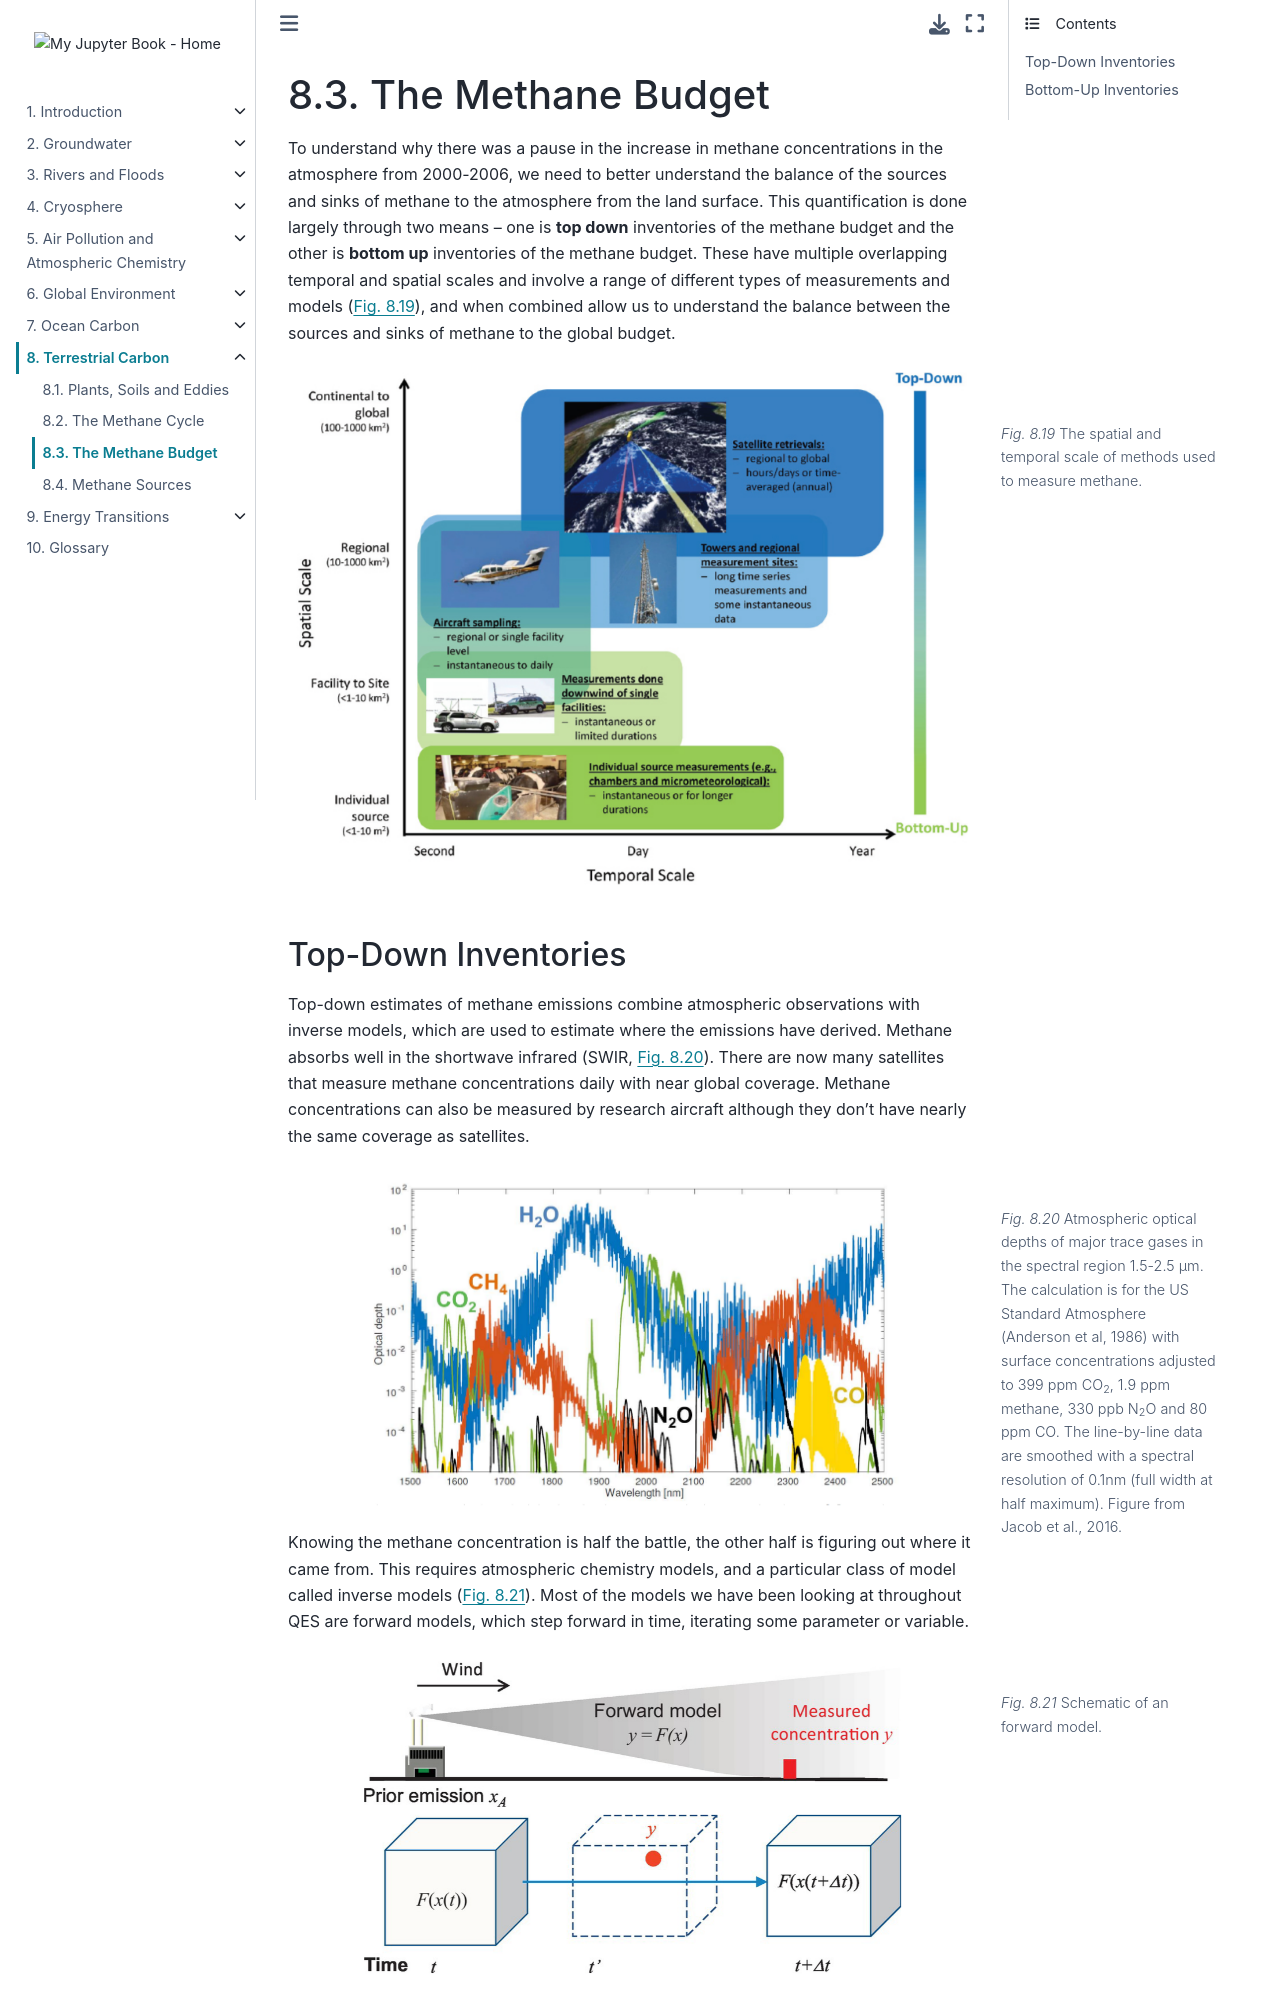

repository: Quantitative-Environmental-Science/Notes · page: 07_landcarbon/02_methane_budget.html · generator: jekyll

(land:methane:budget)=
# The Methane Budget

To understand why there was a pause in the increase in methane concentrations in the atmosphere from 2000-2006, we need to better understand the balance of the sources and sinks of methane to the atmosphere from the land surface.
This quantification is done largely through two means – one is **top down** inventories of the methane budget and the other is **bottom up** inventories of the methane budget.
These have multiple overlapping temporal and spatial scales and involve a range of different types of measurements and models ({numref}`fig:land:methane:spacetime`), and when combined allow us to understand the balance between the sources and sinks of methane to the global budget.

```{figure} figures/07_landcarbon.3.1.jpeg
---
name: fig:land:methane:spacetime
figclass: margin-caption
width: 100%
---
The spatial and temporal scale of methods used to measure methane.
```
